Run: headless pygame with SDL's dummy video driver; simulated clock (each Clock.tick advances the game by its frame time, no real sleeping); random seed 0; keys injected as events and as key.get_pressed() state; no mouse input.
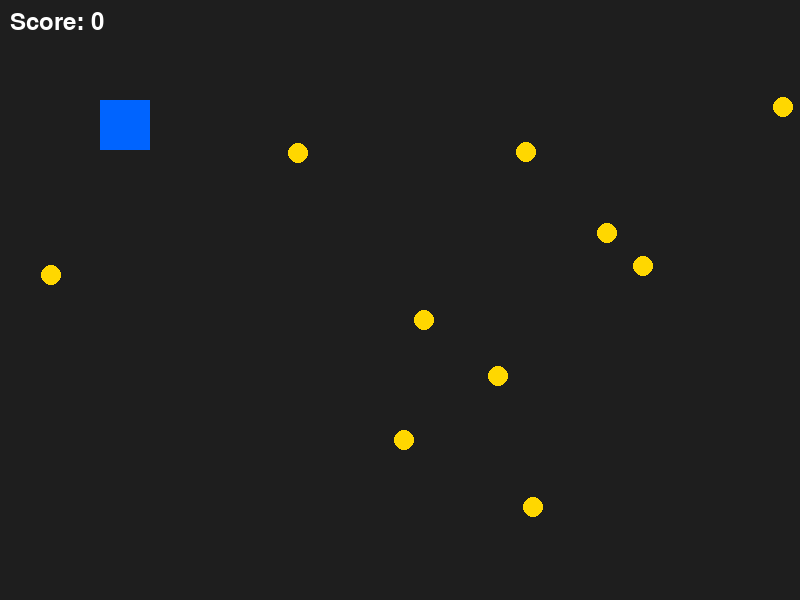
Frame 1 of 4 · flips 1–60 · no input
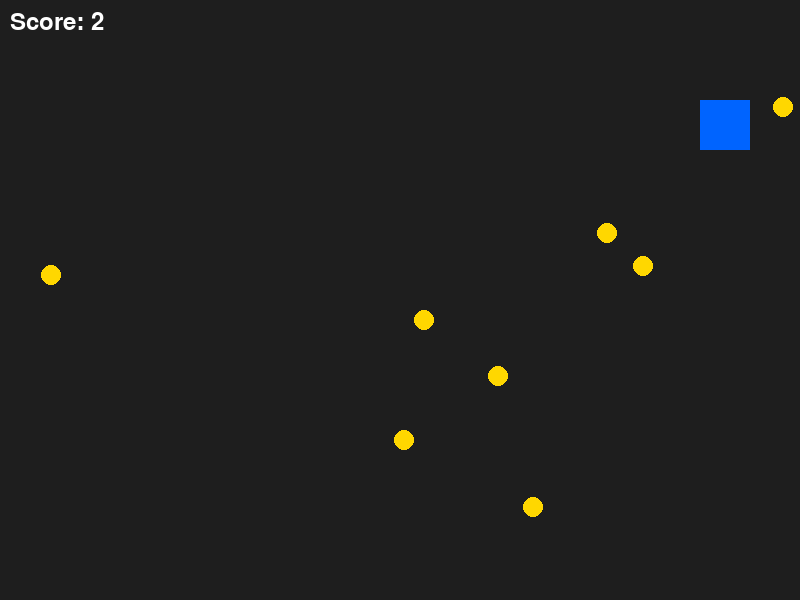
Frame 2 of 4 · flips 61–180 · tapped SPACE, RETURN · held RIGHT (→), D
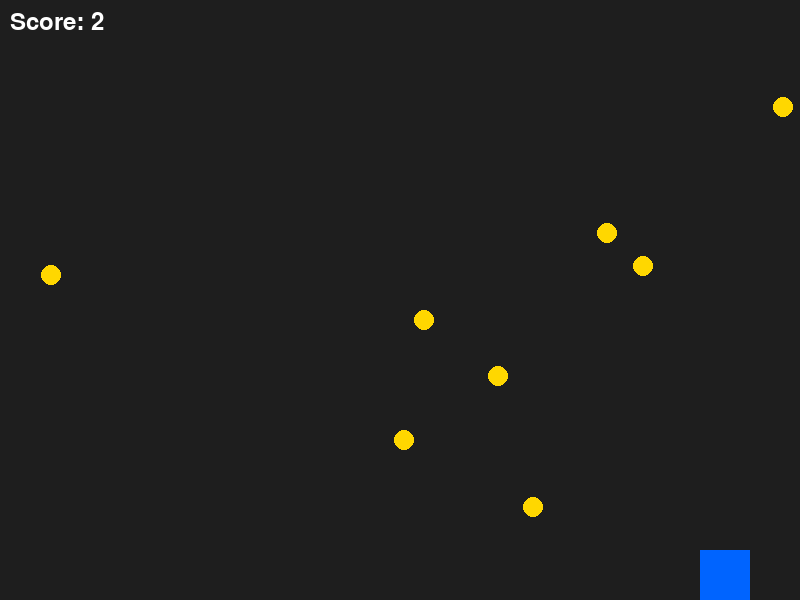
Frame 3 of 4 · flips 181–300 · held DOWN (↓), S
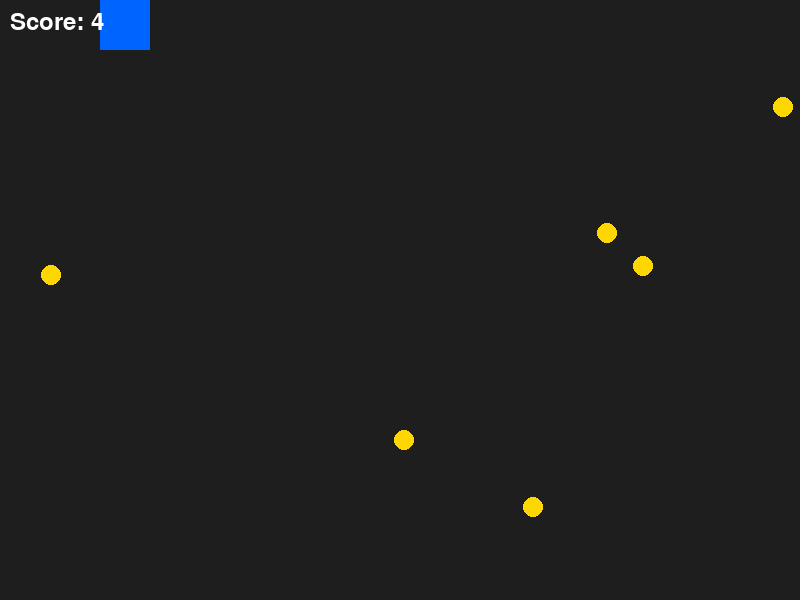
Frame 4 of 4 · flips 301–420 · held LEFT (←), A, UP (↑), W

The pygame program that drew these frames:

import pygame
import random

# Initialize pygame
pygame.init()

# Screen
WIDTH, HEIGHT = 800, 600
screen = pygame.display.set_mode((WIDTH, HEIGHT))
pygame.display.set_caption("Collectibles Example")

# Colors
WHITE = (255, 255, 255)
YELLOW = (255, 215, 0)
BLUE = (0, 100, 255)

# Font
font = pygame.font.Font(None, 36)

# Player
player_size = 50
player = pygame.Rect(100, 100, player_size, player_size)
player_speed = 5

# Create collectibles
coins = []
for _ in range(10):
    coin = pygame.Rect(
        random.randint(0, WIDTH - 20),
        random.randint(0, HEIGHT - 20),
        20,
        20
    )
    coins.append(coin)

score = 0
clock = pygame.time.Clock()
running = True

while running:
    clock.tick(60)

    # Events
    for event in pygame.event.get():
        if event.type == pygame.QUIT:
            running = False

    # Movement
    keys = pygame.key.get_pressed()

    if keys[pygame.K_w]:
        player.y -= player_speed
    if keys[pygame.K_s]:
        player.y += player_speed
    if keys[pygame.K_a]:
        player.x -= player_speed
    if keys[pygame.K_d]:
        player.x += player_speed

    # Keep player on screen
    player.x = max(0, min(player.x, WIDTH - player.width))
    player.y = max(0, min(player.y, HEIGHT - player.height))

    # Collect coins
    for coin in coins[:]:
        if player.colliderect(coin):
            coins.remove(coin)
            score += 1

    # Draw
    screen.fill((30, 30, 30))

    pygame.draw.rect(screen, BLUE, player)

    for coin in coins:
        pygame.draw.circle(
            screen,
            YELLOW,
            coin.center,
            coin.width // 2
        )

    score_text = font.render(f"Score: {score}", True, WHITE)
    screen.blit(score_text, (10, 10))

    pygame.display.flip()

pygame.quit()
